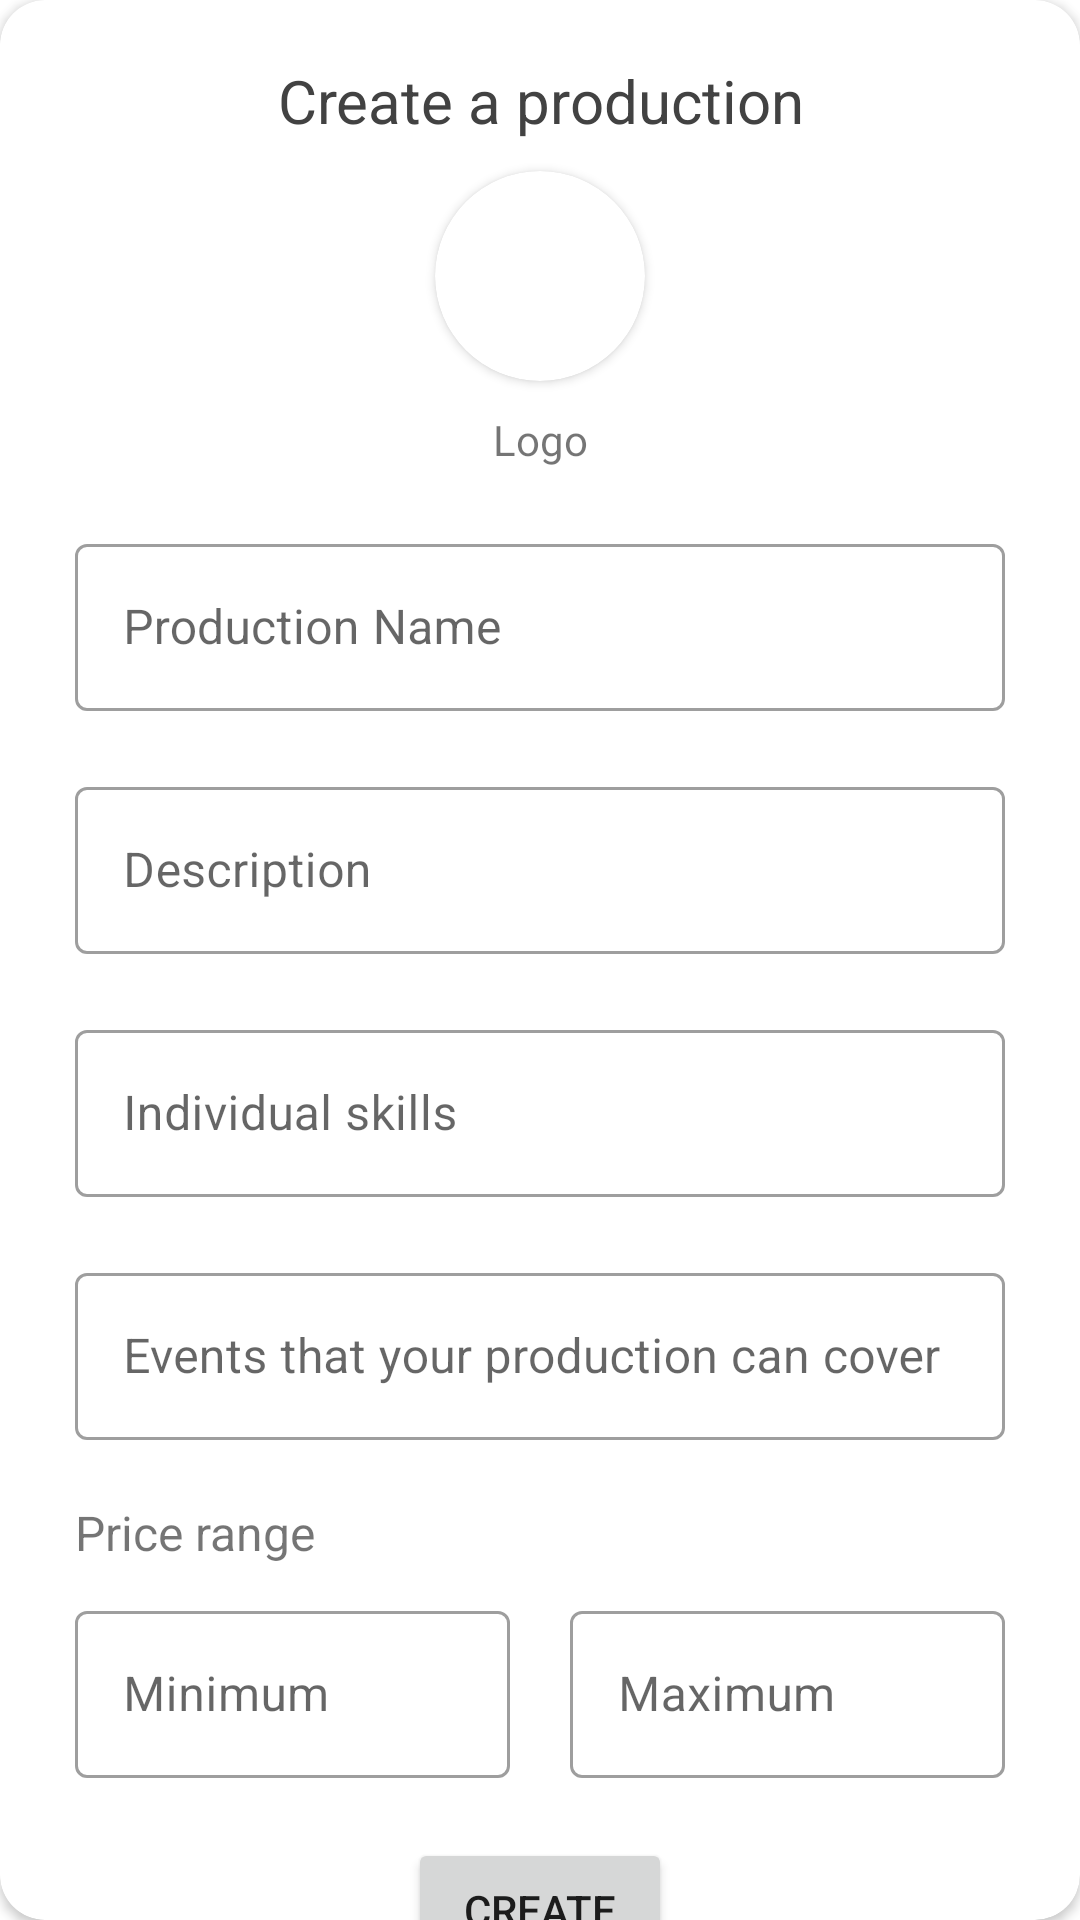

The Android layout XML behind this screen, and the referenced resources:
<!-- AndroidManifest.xml: application theme Theme.LifeGraphy.NoActionBar -->
<!-- res/layout/create_popup.xml -->
<?xml version="1.0" encoding="utf-8"?>
<androidx.cardview.widget.CardView xmlns:android="http://schemas.android.com/apk/res/android"
    xmlns:app="http://schemas.android.com/apk/res-auto"
    xmlns:tools="http://schemas.android.com/tools"
    android:layout_width="match_parent"
    android:layout_height="wrap_content"
    android:layout_margin="20dp"
    android:orientation="vertical"
    app:cardBackgroundColor="@color/white"
    app:cardCornerRadius="15dp">

    <androidx.core.widget.NestedScrollView
        android:layout_width="match_parent"
        android:layout_height="match_parent"
        android:fillViewport="true">

        <LinearLayout
            android:layout_width="match_parent"
            android:layout_height="wrap_content"
            android:orientation="vertical" >

            <androidx.constraintlayout.widget.ConstraintLayout
                android:layout_width="match_parent"
                android:layout_height="match_parent">

                <LinearLayout
                    android:id="@+id/linearLayout"
                    android:layout_width="match_parent"
                    android:layout_height="wrap_content"
                    android:orientation="vertical"
                    android:paddingLeft="15dp"
                    android:paddingRight="15dp"
                    app:layout_constraintBottom_toBottomOf="parent"
                    app:layout_constraintEnd_toEndOf="parent"
                    app:layout_constraintStart_toStartOf="parent"
                    app:layout_constraintTop_toTopOf="parent">

                    <TextView
                        android:id="@+id/textView2"
                        android:layout_width="match_parent"
                        android:layout_height="wrap_content"
                        android:layout_marginTop="20dp"
                        android:gravity="center"
                        android:text="Create a production"
                        android:textColor="@color/cardview_dark_background"
                        android:textSize="20sp"
                        android:textStyle="normal" />

                    <androidx.cardview.widget.CardView
                        android:layout_width="70dp"
                        android:layout_height="70dp"
                        android:layout_gravity="center"
                        android:layout_marginTop="10dp"
                        android:background="?selectableItemBackgroundBorderless"
                        android:clickable="true"
                        app:cardCornerRadius="35dp">

                        <ImageView
                            android:id="@+id/createLogo"
                            android:layout_width="match_parent"
                            android:layout_height="match_parent"
                            android:background="?selectableItemBackgroundBorderless"
                            android:clickable="true" />
                    </androidx.cardview.widget.CardView>

                    <TextView
                        android:id="@+id/textView20"
                        android:layout_width="match_parent"
                        android:layout_height="wrap_content"
                        android:layout_marginTop="10dp"
                        android:gravity="center"
                        android:text="Logo" />

                    <com.google.android.material.textfield.TextInputLayout
                        style="@style/Widget.MaterialComponents.TextInputLayout.OutlinedBox"
                        android:layout_width="match_parent"
                        android:layout_height="match_parent"
                        android:layout_marginTop="10dp"
                        android:padding="10dp">

                        <com.google.android.material.textfield.TextInputEditText
                            android:id="@+id/createProductionName"
                            android:layout_width="match_parent"
                            android:layout_height="wrap_content"
                            android:hint="Production Name" />
                    </com.google.android.material.textfield.TextInputLayout>

                    <com.google.android.material.textfield.TextInputLayout
                        style="@style/Widget.MaterialComponents.TextInputLayout.OutlinedBox"
                        android:layout_width="match_parent"
                        android:layout_height="match_parent"
                        android:layout_margin="10dp">

                        <com.google.android.material.textfield.TextInputEditText
                            android:id="@+id/createDescription"
                            android:layout_width="match_parent"
                            android:layout_height="wrap_content"
                            android:hint="Description" />
                    </com.google.android.material.textfield.TextInputLayout>

                    <com.google.android.material.textfield.TextInputLayout
                        style="@style/Widget.MaterialComponents.TextInputLayout.OutlinedBox"
                        android:layout_width="match_parent"
                        android:layout_height="match_parent"
                        android:layout_margin="10dp">

                        <com.google.android.material.textfield.TextInputEditText
                            android:id="@+id/createIndividualSkills"
                            android:layout_width="match_parent"
                            android:layout_height="wrap_content"
                            android:hint="Individual skills" />
                    </com.google.android.material.textfield.TextInputLayout>

                    <com.google.android.material.textfield.TextInputLayout
                        style="@style/Widget.MaterialComponents.TextInputLayout.OutlinedBox"
                        android:layout_width="match_parent"
                        android:layout_height="match_parent"
                        android:layout_margin="10dp">

                        <com.google.android.material.textfield.TextInputEditText
                            android:id="@+id/createCoveredEvents"
                            android:layout_width="match_parent"
                            android:layout_height="wrap_content"
                            android:hint="Events that your production can cover" />
                    </com.google.android.material.textfield.TextInputLayout>

                    <TextView
                        android:id="@+id/textView8"
                        android:layout_width="match_parent"
                        android:layout_height="wrap_content"
                        android:layout_marginLeft="10dp"
                        android:layout_marginTop="10dp"
                        android:layout_marginRight="10dp"
                        android:text="Price range"
                        android:textSize="16sp" />

                    <LinearLayout
                        android:layout_width="match_parent"
                        android:layout_height="match_parent"
                        android:orientation="horizontal">

                        <com.google.android.material.textfield.TextInputLayout
                            style="@style/Widget.MaterialComponents.TextInputLayout.OutlinedBox"
                            android:layout_width="match_parent"
                            android:layout_height="match_parent"
                            android:layout_margin="10dp"
                            android:layout_weight="1">

                            <com.google.android.material.textfield.TextInputEditText
                                android:id="@+id/createMinimum"
                                android:layout_width="match_parent"
                                android:layout_height="wrap_content"
                                android:hint="Minimum"
                                android:inputType="number" />
                        </com.google.android.material.textfield.TextInputLayout>

                        <com.google.android.material.textfield.TextInputLayout
                            style="@style/Widget.MaterialComponents.TextInputLayout.OutlinedBox"
                            android:layout_width="match_parent"
                            android:layout_height="match_parent"
                            android:layout_margin="10dp"
                            android:layout_weight="1">

                            <com.google.android.material.textfield.TextInputEditText
                                android:id="@+id/createMaximum"
                                android:layout_width="match_parent"
                                android:layout_height="wrap_content"
                                android:hint="Maximum"
                                android:inputType="number" />
                        </com.google.android.material.textfield.TextInputLayout>
                    </LinearLayout>

                    <Button
                        android:id="@+id/createSave"
                        android:layout_width="wrap_content"
                        android:layout_height="wrap_content"
                        android:layout_gravity="center"
                        android:layout_marginTop="10dp"
                        android:layout_marginBottom="15dp"
                        android:text="Create"
                        app:layout_constraintBottom_toBottomOf="parent"
                        app:layout_constraintEnd_toEndOf="parent"
                        app:layout_constraintTop_toTopOf="parent" />

                </LinearLayout>
            </androidx.constraintlayout.widget.ConstraintLayout>
        </LinearLayout>
    </androidx.core.widget.NestedScrollView>

</androidx.cardview.widget.CardView>
<!-- resources referenced by this layout -->
<resources>
  <color name="white">#FFFFFFFF</color>
  <style name="Theme.LifeGraphy.NoActionBar">
  
  
          <item name="windowActionBar">false</item>
          <item name="windowNoTitle">true</item>
      </style>
</resources>
